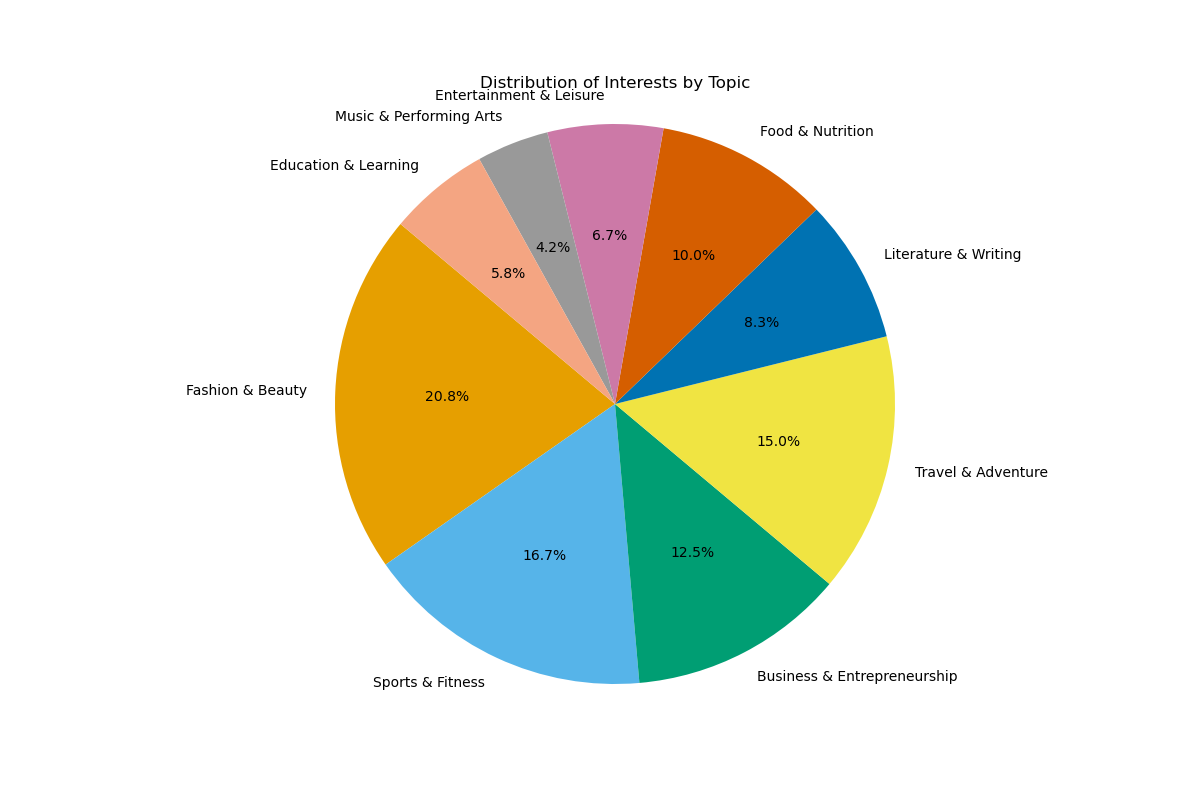

Data behind this chart, as committed beside it:
Topic, Percentage, Color
Fashion & Beauty, 25, #E69F00
Sports & Fitness, 20, #56B4E9
Business & Entrepreneurship, 15, #009E73
Travel & Adventure, 18, #F0E442
Literature & Writing, 10, #0072B2
Food & Nutrition, 12, #D55E00
Entertainment & Leisure, 8, #CC79A7
Music & Performing Arts, 5, #999999
Education & Learning, 7, #F4A582
